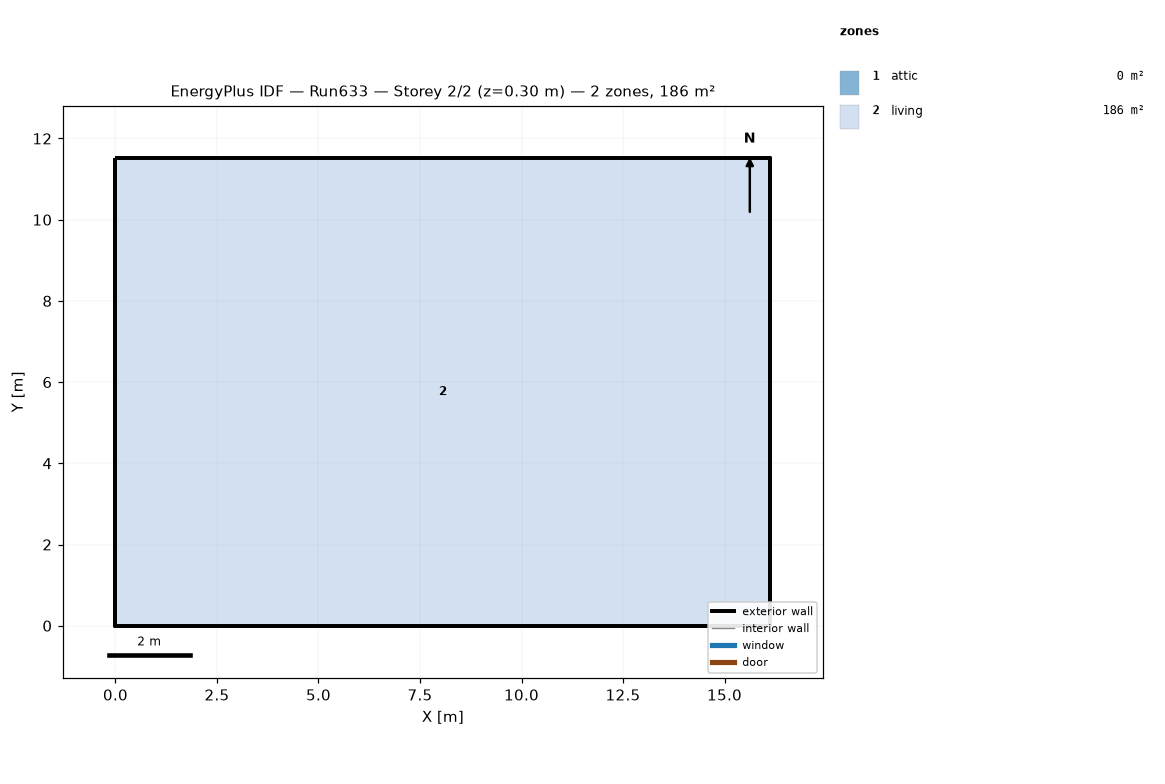
=== STOREY PLAN SPEC (per zone: floor XY polygon, exterior-wall plan segments, windows/doors) ===
zone 1: attic  (0.0 m²)
  exterior wall: (16.13, 0.00) – (16.13, 11.52) – (16.13, 5.76)  [17.3 m]
  exterior wall: (0.00, 11.52) – (0.00, 0.00) – (0.00, 5.76)  [17.3 m]
zone 2: living  (185.8 m²)
  floor: (0.00, 0.00) (0.00, 11.52) (16.13, 11.52) (16.13, 0.00)
  exterior wall: (0.00, 0.00) – (16.13, 0.00)  [16.1 m]
  exterior wall: (16.13, 0.00) – (16.13, 11.52)  [11.5 m]
  exterior wall: (16.13, 11.52) – (0.00, 11.52)  [16.1 m]
  exterior wall: (0.00, 11.52) – (0.00, 0.00)  [11.5 m]

=== DERIVED (storey summary) ===
Building: Run633
Storey: 2 of 2  (floor level z = 0.30 m)
Storey gross floor area: 185.8 m²
Zones on this storey: 2
  - attic: floor 0.0 m²; exterior wall 34.6 m (15.8 m²); WWR 0.0%
  - living: floor 185.8 m²; exterior wall 55.3 m (404.5 m²); WWR 0.0%
Zone adjacency: (none detected)